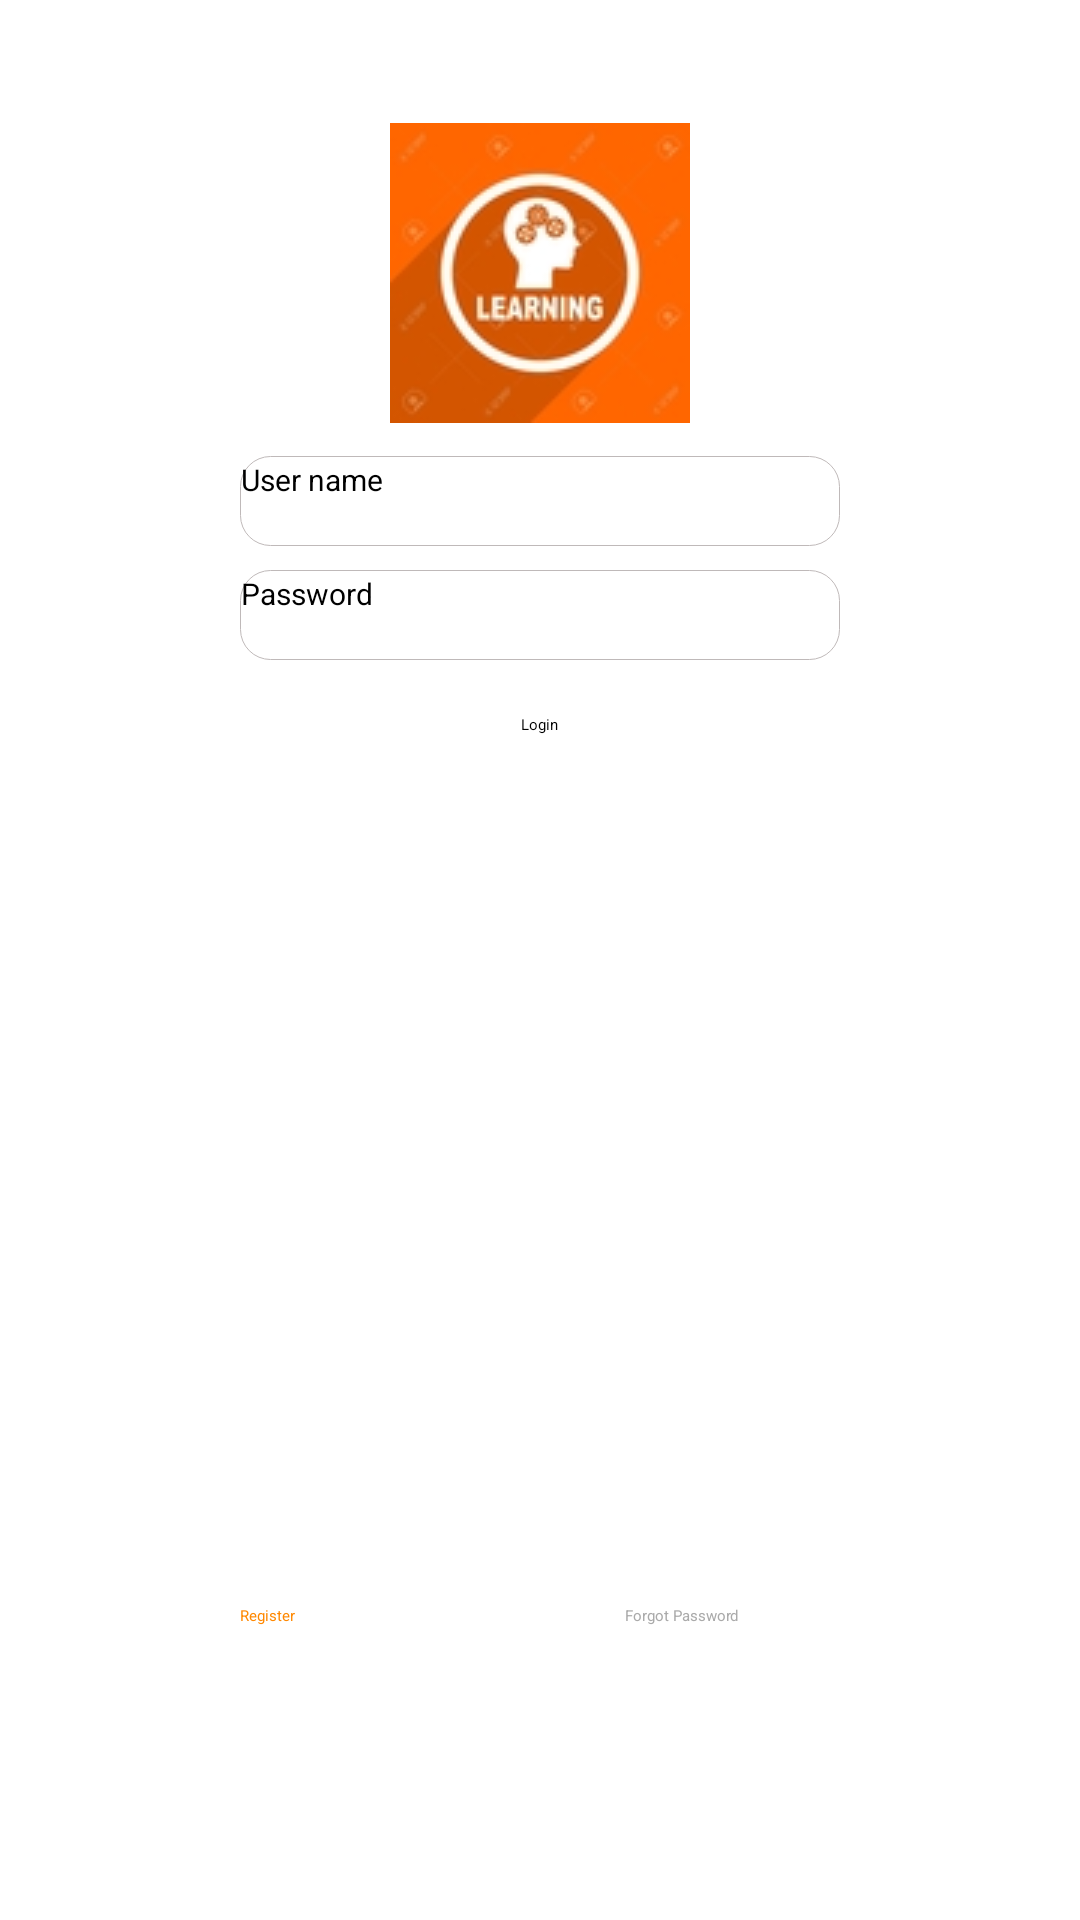

Reconstruct the res/layout file that produces this screen, plus the resources it refers to.
<!-- AndroidManifest.xml: application theme AppTheme.NoActionBar -->
<!-- res/layout/activity_main.xml -->
<?xml version="1.0" encoding="utf-8"?>

<LinearLayout xmlns:android="http://schemas.android.com/apk/res/android"
    xmlns:app="http://schemas.android.com/apk/res-auto"
    xmlns:tools="http://schemas.android.com/tools"
    android:layout_width="match_parent"
    android:layout_height="match_parent"
    tools:context=".MainActivity"
    android:orientation="vertical"
    android:gravity="center_horizontal"><![CDATA[

    >



    ]]>

    <LinearLayout
        android:layout_width="match_parent"
        android:layout_height="wrap_content"
        android:gravity="center_horizontal"
        android:orientation="horizontal">

        <TextView
            android:layout_width="wrap_content"
            android:layout_height="122dp"
            android:layout_marginTop="30dp"
            android:drawableLeft="@drawable/learning"
            android:textSize="48px"
            android:textStyle="bold" />
    </LinearLayout>

    <EditText
        android:id="@+id/userEdit"
        android:layout_width="200dp"
        android:layout_height="30dp"
        android:background="@drawable/border"
        android:text="User name"
        android:textSize="30px" />

    <EditText
        android:id="@+id/passwordEdit"
        android:layout_width="200dp"
        android:layout_height="30dp"
        android:layout_marginTop="8dp"
        android:background="@drawable/border"
        android:hint="Password"
        android:textSize="30px" />

    <Button
        android:id="@+id/loginButton"
        android:layout_width="wrap_content"
        android:layout_height="wrap_content"
        android:layout_marginTop="18dp"
        android:text="Login" />

    <LinearLayout
        android:layout_width="match_parent"
        android:layout_height="wrap_content"
        android:gravity="left"
        android:orientation="horizontal">

        <TextView
            android:id="@+id/register"
            android:layout_width="wrap_content"
            android:layout_height="wrap_content"
            android:layout_marginLeft="80dp"
            android:layout_marginTop="290dp"
            android:text="Register"
            android:textColor="@android:color/holo_orange_dark" />

        <TextView
            android:id="@+id/forgetPassword"
            android:layout_width="wrap_content"
            android:layout_height="wrap_content"
            android:layout_marginLeft="110dp"
            android:layout_marginTop="290dp"
            android:text="Forgot Password"
            android:textColor="@android:color/darker_gray" />

    </LinearLayout>

</LinearLayout>
<!-- resources referenced by this layout -->
<resources>
  <!-- drawable border (drawable) -->
  <?xml version="1.0" encoding="utf-8"?>
  
  <shape xmlns:android="http://schemas.android.com/apk/res/android">
      <stroke
          android:width="0.4dp"
          android:color="#bfb9b9" />
      <corners
          android:topLeftRadius="10dp"
          android:topRightRadius="10dp"
          android:bottomRightRadius="10dp"
          android:bottomLeftRadius="10dp"/>
      <padding
          android:bottom="1dp"
          android:left="0.5dp"
          android:right="0.5dp"
          android:top="1dp" />
  </shape>
  <!-- drawable learning: jpeg bitmap (drawable, 9733 bytes) -->
</resources>
